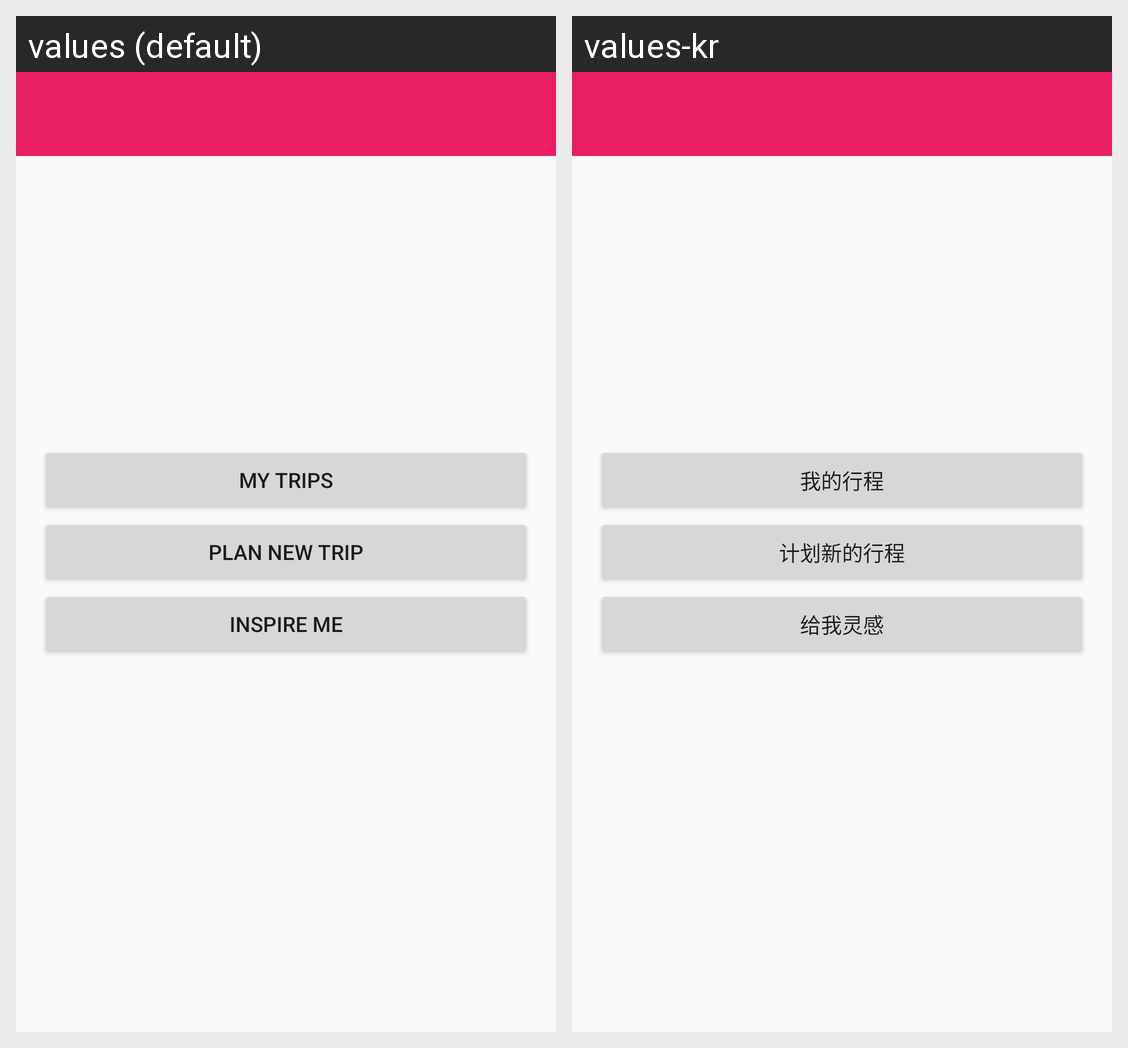

Strings drawn on this Android screen and how each of the app's shown locales translates them:
Android screen res/layout/activity_main.xml rendered under 2 locales, left to right: values (default), values-kr. Device: Nexus 5 (rendered at 1080×1920; each locale shown at half size, 540×960, under a caption strip naming it); theme AppTheme.
Strings drawn on this screen, with the default value and each locale's value (text and hints the layout hard-codes, and strings that could not be matched under every locale, appear in the picture but are not listed):

my_trips
  values: My Trips
  values-kr: 我的行程

plan_new_trip
  values: Plan New Trip
  values-kr: 计划新的行程

inspire_me
  values: Inspire Me
  values-kr: 给我灵感
